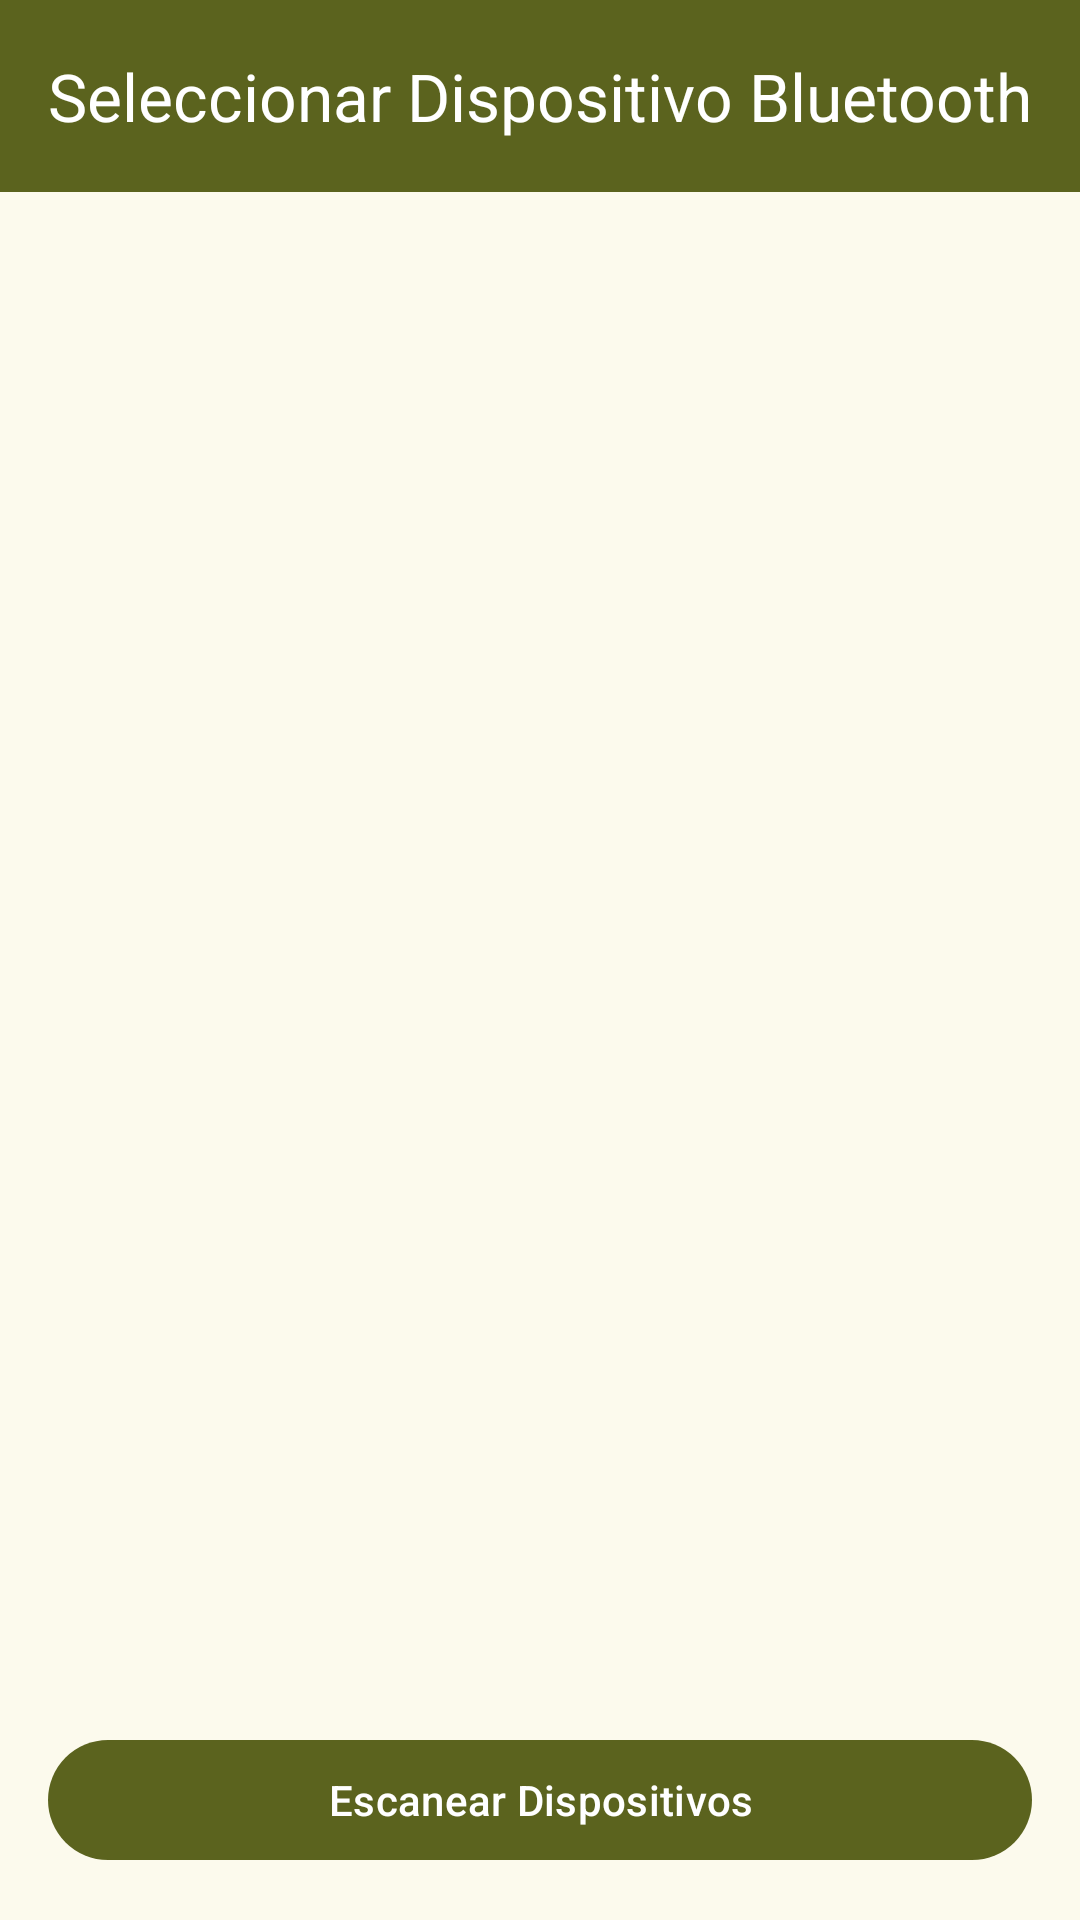

Here is an Android app screen rendered from its layout file. Give the layout XML and the strings, colors and styles it references.
<!-- AndroidManifest.xml: application theme Theme.PecusTrack -->
<!-- res/layout/activity_select_device.xml -->
<?xml version="1.0" encoding="utf-8"?>
<androidx.constraintlayout.widget.ConstraintLayout xmlns:android="http://schemas.android.com/apk/res/android"
    xmlns:app="http://schemas.android.com/apk/res-auto"
    xmlns:tools="http://schemas.android.com/tools"
    android:layout_width="match_parent"
    android:layout_height="match_parent"
    tools:context=".ui.view.SeleccionarDispositivoActivity">

    <com.google.android.material.appbar.MaterialToolbar
        android:id="@+id/toolbar"
        android:layout_width="0dp"
        android:layout_height="wrap_content"
        app:title="Seleccionar Dispositivo Bluetooth"
        app:layout_constraintTop_toTopOf="parent"
        app:layout_constraintStart_toStartOf="parent"
        app:layout_constraintEnd_toEndOf="parent"
        android:background="?attr/colorPrimary"
        app:titleTextColor="?attr/colorOnPrimary"/>

    <androidx.recyclerview.widget.RecyclerView
        android:id="@+id/recyclerViewDispositivos"
        android:layout_width="0dp"
        android:layout_height="0dp"
        android:layout_marginTop="8dp"
        android:layout_marginBottom="8dp"
        app:layoutManager="androidx.recyclerview.widget.LinearLayoutManager"
        app:layout_constraintTop_toBottomOf="@id/toolbar"
        app:layout_constraintBottom_toTopOf="@+id/buttonEscanear"
        app:layout_constraintStart_toStartOf="parent"
        app:layout_constraintEnd_toEndOf="parent"
        tools:listitem="@layout/item_bluetooth_device" />

    <TextView
        android:id="@+id/textViewEstadoScan"
        android:layout_width="wrap_content"
        android:layout_height="wrap_content"
        android:text="Inicia el escaneo para encontrar dispositivos."
        app:layout_constraintTop_toTopOf="@id/recyclerViewDispositivos"
        app:layout_constraintBottom_toBottomOf="@id/recyclerViewDispositivos"
        app:layout_constraintStart_toStartOf="parent"
        app:layout_constraintEnd_toEndOf="parent"
        android:visibility="gone"/> 

    <ProgressBar
        android:id="@+id/progressBarScan"
        style="?android:attr/progressBarStyle"
        android:layout_width="wrap_content"
        android:layout_height="wrap_content"
        android:visibility="gone"
        app:layout_constraintTop_toTopOf="@id/recyclerViewDispositivos"
        app:layout_constraintBottom_toBottomOf="@id/recyclerViewDispositivos"
        app:layout_constraintStart_toStartOf="parent"
        app:layout_constraintEnd_toEndOf="parent" />

    <com.google.android.material.button.MaterialButton
        android:id="@+id/buttonEscanear"
        android:layout_width="0dp"
        android:layout_height="wrap_content"
        android:text="Escanear Dispositivos"
        android:layout_marginStart="16dp"
        android:layout_marginEnd="16dp"
        android:layout_marginBottom="16dp"
        app:layout_constraintBottom_toBottomOf="parent"
        app:layout_constraintStart_toStartOf="parent"
        app:layout_constraintEnd_toEndOf="parent" />

</androidx.constraintlayout.widget.ConstraintLayout>
<!-- res/layout/item_bluetooth_device.xml (included above) -->
<?xml version="1.0" encoding="utf-8"?>
<LinearLayout xmlns:android="http://schemas.android.com/apk/res/android"
    android:layout_width="match_parent"
    android:layout_height="wrap_content"
    android:orientation="vertical"
    android:padding="16dp"
    android:background="?android:attr/selectableItemBackground">

    <TextView
        android:id="@+id/textViewDeviceName"
        android:layout_width="match_parent"
        android:layout_height="wrap_content"
        android:textAppearance="?attr/textAppearanceListItem"
        android:text="Nombre del Dispositivo"/>

    <TextView
        android:id="@+id/textViewDeviceAddress"
        android:layout_width="match_parent"
        android:layout_height="wrap_content"
        android:textAppearance="?attr/textAppearanceListItemSecondary"
        android:text="Dirección MAC"/>
</LinearLayout>
<!-- resources referenced by this layout -->
<resources>
  <style name="Theme.PecusTrack" parent="Theme.Material3.Light.NoActionBar">
          <item name="colorPrimary">@color/md_theme_primary</item>
          <item name="colorOnPrimary">@color/md_theme_onPrimary</item>
          <item name="colorPrimaryContainer">@color/md_theme_primaryContainer</item>
          <item name="colorOnPrimaryContainer">@color/md_theme_onPrimaryContainer</item>
          <item name="colorSecondary">@color/md_theme_secondary</item>
          <item name="colorOnSecondary">@color/md_theme_onSecondary</item>
          <item name="colorSecondaryContainer">@color/md_theme_secondaryContainer</item>
          <item name="colorOnSecondaryContainer">@color/md_theme_onSecondaryContainer</item>
          <item name="colorTertiary">@color/md_theme_tertiary</item>
          <item name="colorOnTertiary">@color/md_theme_onTertiary</item>
          <item name="colorTertiaryContainer">@color/md_theme_tertiaryContainer</item>
          <item name="colorOnTertiaryContainer">@color/md_theme_onTertiaryContainer</item>
          <item name="colorError">@color/md_theme_error</item>
          <item name="colorOnError">@color/md_theme_onError</item>
          <item name="colorErrorContainer">@color/md_theme_errorContainer</item>
          <item name="colorOnErrorContainer">@color/md_theme_onErrorContainer</item>
          <item name="android:colorBackground">@color/md_theme_background</item>
          <item name="colorOnBackground">@color/md_theme_onBackground</item>
          <item name="colorSurface">@color/md_theme_surface</item>
          <item name="colorOnSurface">@color/md_theme_onSurface</item>
          <item name="colorSurfaceVariant">@color/md_theme_surfaceVariant</item>
          <item name="colorOnSurfaceVariant">@color/md_theme_onSurfaceVariant</item>
          <item name="colorOutline">@color/md_theme_outline</item>
          <item name="colorOutlineVariant">@color/md_theme_outlineVariant</item>
          <item name="colorSurfaceInverse">@color/md_theme_inverseSurface</item>
          <item name="colorOnSurfaceInverse">@color/md_theme_inverseOnSurface</item>
          <item name="colorPrimaryInverse">@color/md_theme_inversePrimary</item>
      </style>
  <color name="md_theme_primary">#5B631E</color>
  <color name="md_theme_onPrimary">#FFFFFF</color>
  <color name="md_theme_primaryContainer">#E0E994</color>
  <color name="md_theme_onPrimaryContainer">#444B05</color>
  <color name="md_theme_secondary">#5E6144</color>
  <color name="md_theme_onSecondary">#FFFFFF</color>
  <color name="md_theme_secondaryContainer">#E3E5C1</color>
  <color name="md_theme_onSecondaryContainer">#46492E</color>
  <color name="md_theme_tertiary">#3B665A</color>
  <color name="md_theme_onTertiary">#FFFFFF</color>
  <color name="md_theme_tertiaryContainer">#BEECDD</color>
  <color name="md_theme_onTertiaryContainer">#234E43</color>
  <color name="md_theme_error">#BA1A1A</color>
  <color name="md_theme_onError">#FFFFFF</color>
  <color name="md_theme_errorContainer">#FFDAD6</color>
  <color name="md_theme_onErrorContainer">#93000A</color>
  <color name="md_theme_background">#FCFAED</color>
  <color name="md_theme_onBackground">#1C1C14</color>
  <color name="md_theme_surface">#FCFAED</color>
  <color name="md_theme_onSurface">#1C1C14</color>
  <color name="md_theme_surfaceVariant">#E4E3D2</color>
  <color name="md_theme_onSurfaceVariant">#47483B</color>
  <color name="md_theme_outline">#78786A</color>
  <color name="md_theme_outlineVariant">#C8C7B7</color>
  <color name="md_theme_inverseSurface">#313128</color>
  <color name="md_theme_inverseOnSurface">#F3F1E4</color>
  <color name="md_theme_inversePrimary">#C4CD7B</color>
</resources>
